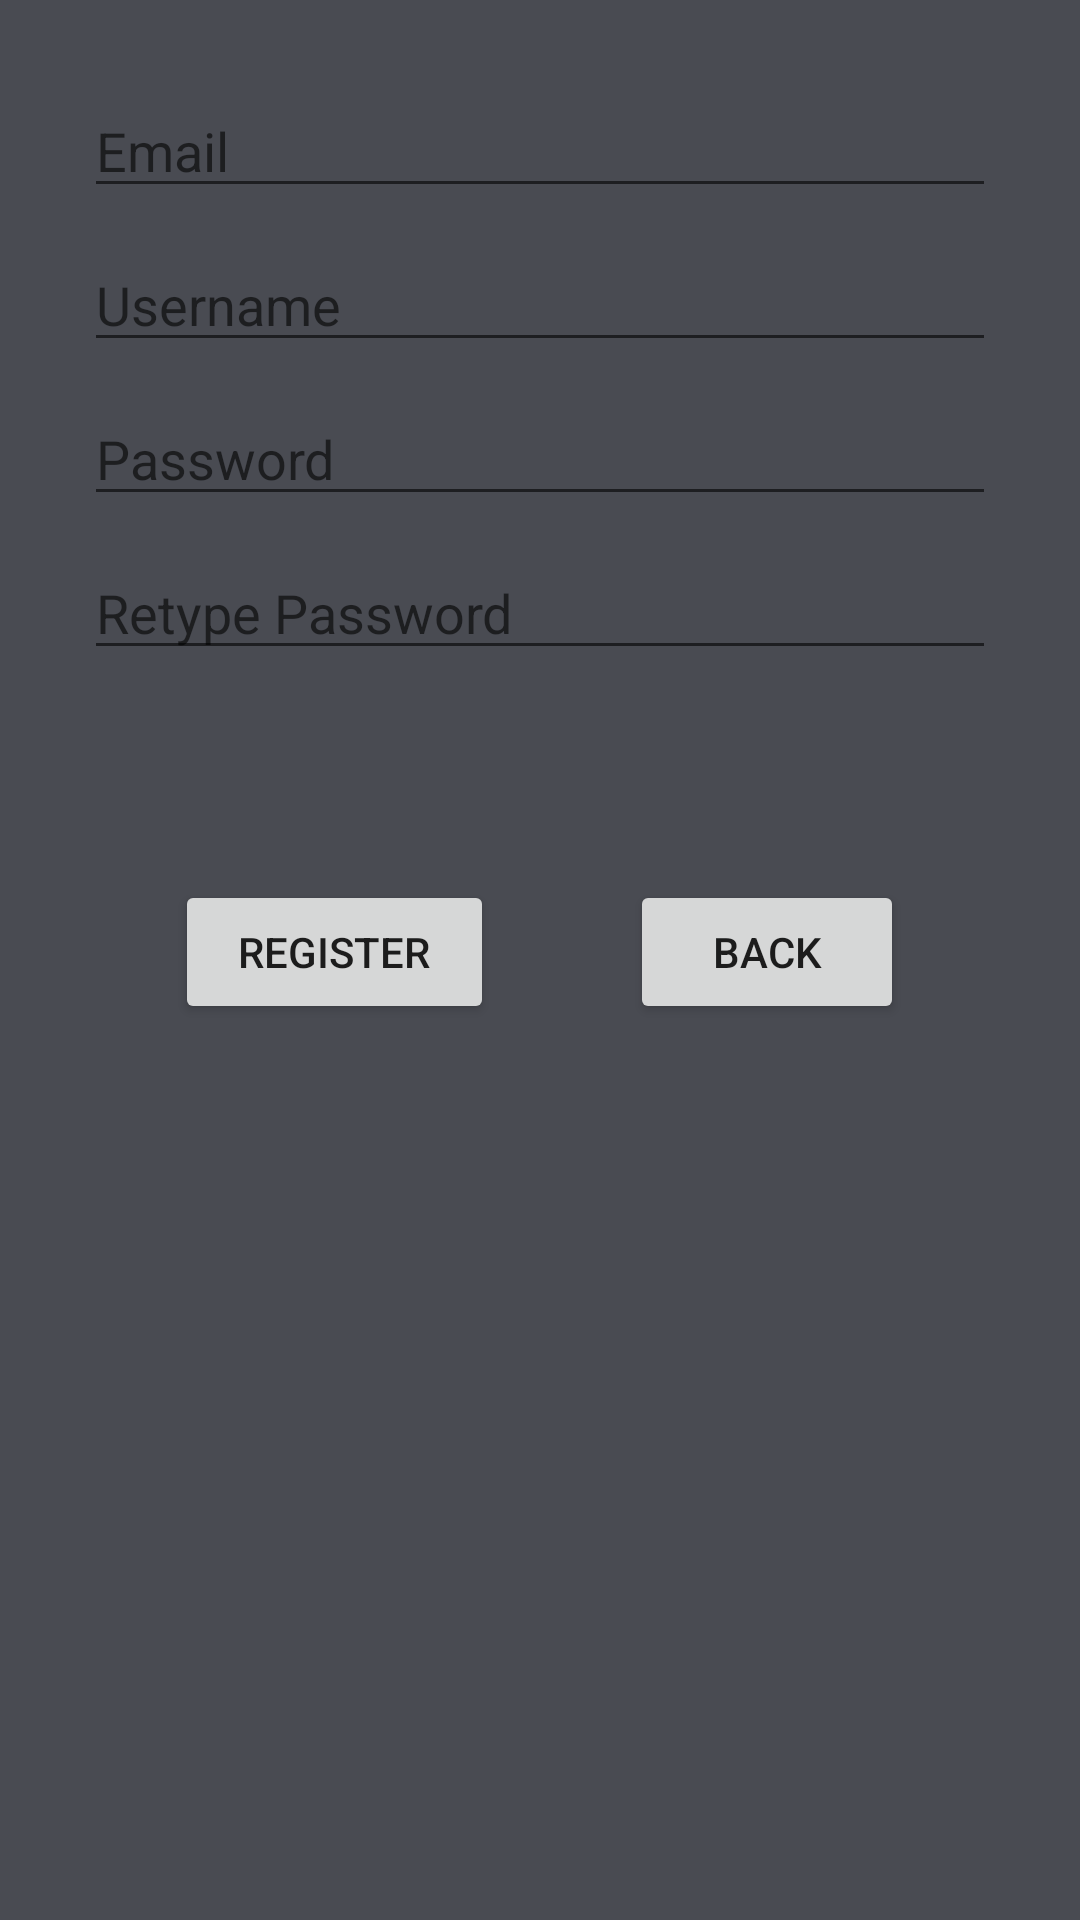

Produce the Android XML layout that renders to this screen, including the resource entries it uses.
<!-- AndroidManifest.xml: application theme Theme.RoomSMS -->
<!-- res/layout/activity_register.xml -->
<?xml version="1.0" encoding="utf-8"?>
<LinearLayout xmlns:android="http://schemas.android.com/apk/res/android"
    android:layout_width="match_parent"
    android:layout_height="match_parent"
    android:orientation="vertical"
    android:background="@color/carbon"
    android:padding="28dp">

    <EditText
        android:id="@+id/Email"
        android:layout_width="match_parent"
        android:layout_height="wrap_content"
        android:hint="@string/email"
        android:layout_marginBottom="10dp">
    </EditText>

    <EditText
        android:id="@+id/Username"
        android:layout_width="match_parent"
        android:layout_height="wrap_content"
        android:layout_marginBottom="10dp"
        android:hint="@string/username">
    </EditText>

    <EditText
        android:id="@+id/Password"
        android:layout_width="match_parent"
        android:layout_height="wrap_content"
        android:layout_marginBottom="10dp"
        android:hint="@string/password">
    </EditText>

    <EditText
        android:id="@+id/RePassword"
        android:layout_width="match_parent"
        android:layout_height="wrap_content"
        android:layout_marginBottom="70dp"
        android:hint="@string/retype_password">
    </EditText>

    <LinearLayout
        android:layout_width="match_parent"
        android:layout_height="wrap_content"
        android:gravity="center_horizontal"
        android:orientation="horizontal"
        android:weightSum="20">

        <Button
            android:id="@+id/RegisterButton"
            android:layout_width="0dp"
            android:layout_height="match_parent"
            android:text="@string/register"
            android:layout_weight="7">

        </Button>
        <Space
            android:layout_width="0dp"
            android:layout_height="match_parent"
            android:layout_weight="3">

        </Space>
        <Button
            android:id="@+id/BackButton"
            android:layout_width="0dp"
            android:layout_height="match_parent"
            android:text="@string/back"
            android:layout_weight="6">

        </Button>

    </LinearLayout>

</LinearLayout>
<!-- resources referenced by this layout -->
<resources>
  <color name="carbon">#494B52</color>
  <string name="back">Back</string>
  <string name="email">Email</string>
  <string name="password">Password</string>
  <string name="register">Register</string>
  <string name="retype_password">Retype Password</string>
  <string name="username">Username</string>
  <style name="Theme.RoomSMS" parent="Theme.MaterialComponents.DayNight.DarkActionBar">
          
          <item name="colorPrimary">@color/purple_500</item>
          <item name="colorPrimaryVariant">@color/purple_700</item>
          <item name="colorOnPrimary">@color/white</item>
          
          <item name="colorSecondary">@color/teal_200</item>
          <item name="colorSecondaryVariant">@color/teal_700</item>
          <item name="colorOnSecondary">@color/black</item>
          
          <item name="android:statusBarColor">?attr/colorPrimaryVariant</item>
          
      </style>
  <color name="purple_500">#FF6200EE</color>
  <color name="purple_700">#FF3700B3</color>
  <color name="white">#FFFFFFFF</color>
  <color name="teal_200">#FF03DAC5</color>
  <color name="teal_700">#FF018786</color>
  <color name="black">#FF000000</color>
</resources>
